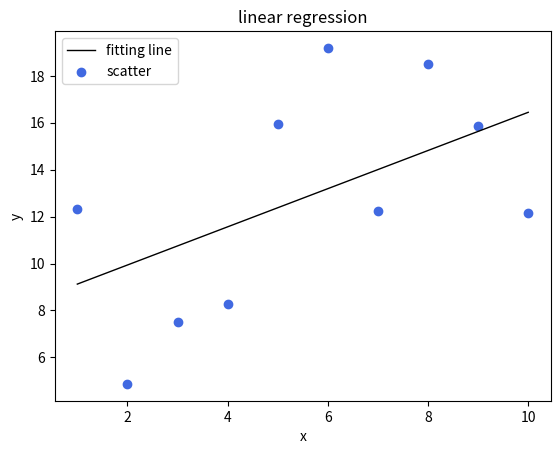

Recreate this plot in Python.
#对10个随机点(彻底随机)采用梯度下降法拟合一条直线
from matplotlib import pyplot as plt
import random

X=[]
Y=[]
for i in range(10):
    X.append(i+1)
    Y.append(random.uniform(1.0,20.0))

Theta=[[Y[0]-(Y[9]-Y[0])/9.0,(Y[9]-Y[0])/9.0]]  #以首尾两点连线作为初值
epsilon=0.1                         #允许梯度模
a=0.01                              #搜索步长即学习率，设为定值(a选取不当有可能使得theta发散)

def h_theta_xi(theta0,theta1,x):    #拟合直线方程
    return theta0+theta1*x

def J_theta(theta0,theta1):         #目标函数，要求其最小值
    sum=0.0
    for i in range(10):
        sum+=pow(h_theta_xi(theta0,theta1,X[i])-Y[i],2)
    return sum/20.0
def dJ_theta0(theta0,theta1):       #J_theta对theta0的导数
    sum=0.0
    for i in range(10):
        sum+=h_theta_xi(theta0,theta1,X[i])-Y[i]
    return sum/10.0
def dJ_theta1(theta0,theta1):       #J_theta对theta1的导数
    sum=0.0
    for i in range(10):
        sum+=(h_theta_xi(theta0,theta1,X[i])-Y[i])*X[i]
    return sum/10.0
def J_gradient(theta0,theta1):      #梯度模
    d_theta0=dJ_theta0(theta0,theta1)
    d_theta1=dJ_theta1(theta0,theta1)
    return d_theta0*d_theta0+d_theta1*d_theta1

cnt=0                               #记录迭代次数
gradient=J_gradient(Theta[cnt][0],Theta[cnt][1])
while(gradient>=epsilon*epsilon):   #开始迭代
    theta0=Theta[cnt][0]-a*dJ_theta0(Theta[cnt][0],Theta[cnt][1])
    theta1=Theta[cnt][1]-a*dJ_theta1(Theta[cnt][0],Theta[cnt][1])
    lst=[theta0,theta1]
    Theta.append(lst)
    cnt+=1
    gradient=J_gradient(Theta[cnt][0],Theta[cnt][1])
    # print("theta0:"+str(theta0)+"  theta1:"+str(theta1)+"  gradient:"+str(gradient))

#迭代完成后的theta值
theta0=Theta[cnt][0]-a*dJ_theta0(Theta[cnt][0],Theta[cnt][1])
theta1=Theta[cnt][1]-a*dJ_theta1(Theta[cnt][0],Theta[cnt][1])
print("theta0:"+str(theta0))
print("theta1:"+str(theta1))

Z=[]
for i in range(10):
    Z.append(theta0+theta1*X[i])
plt.title('linear regression')
plt.xlabel('x')
plt.ylabel('y')
plt.plot(X,Z,color='black',linewidth=1)         #拟合直线
plt.scatter(X,Y,color='royalblue',marker='o')   #原散点数据
plt.legend(['fitting line', 'scatter'])
plt.show()